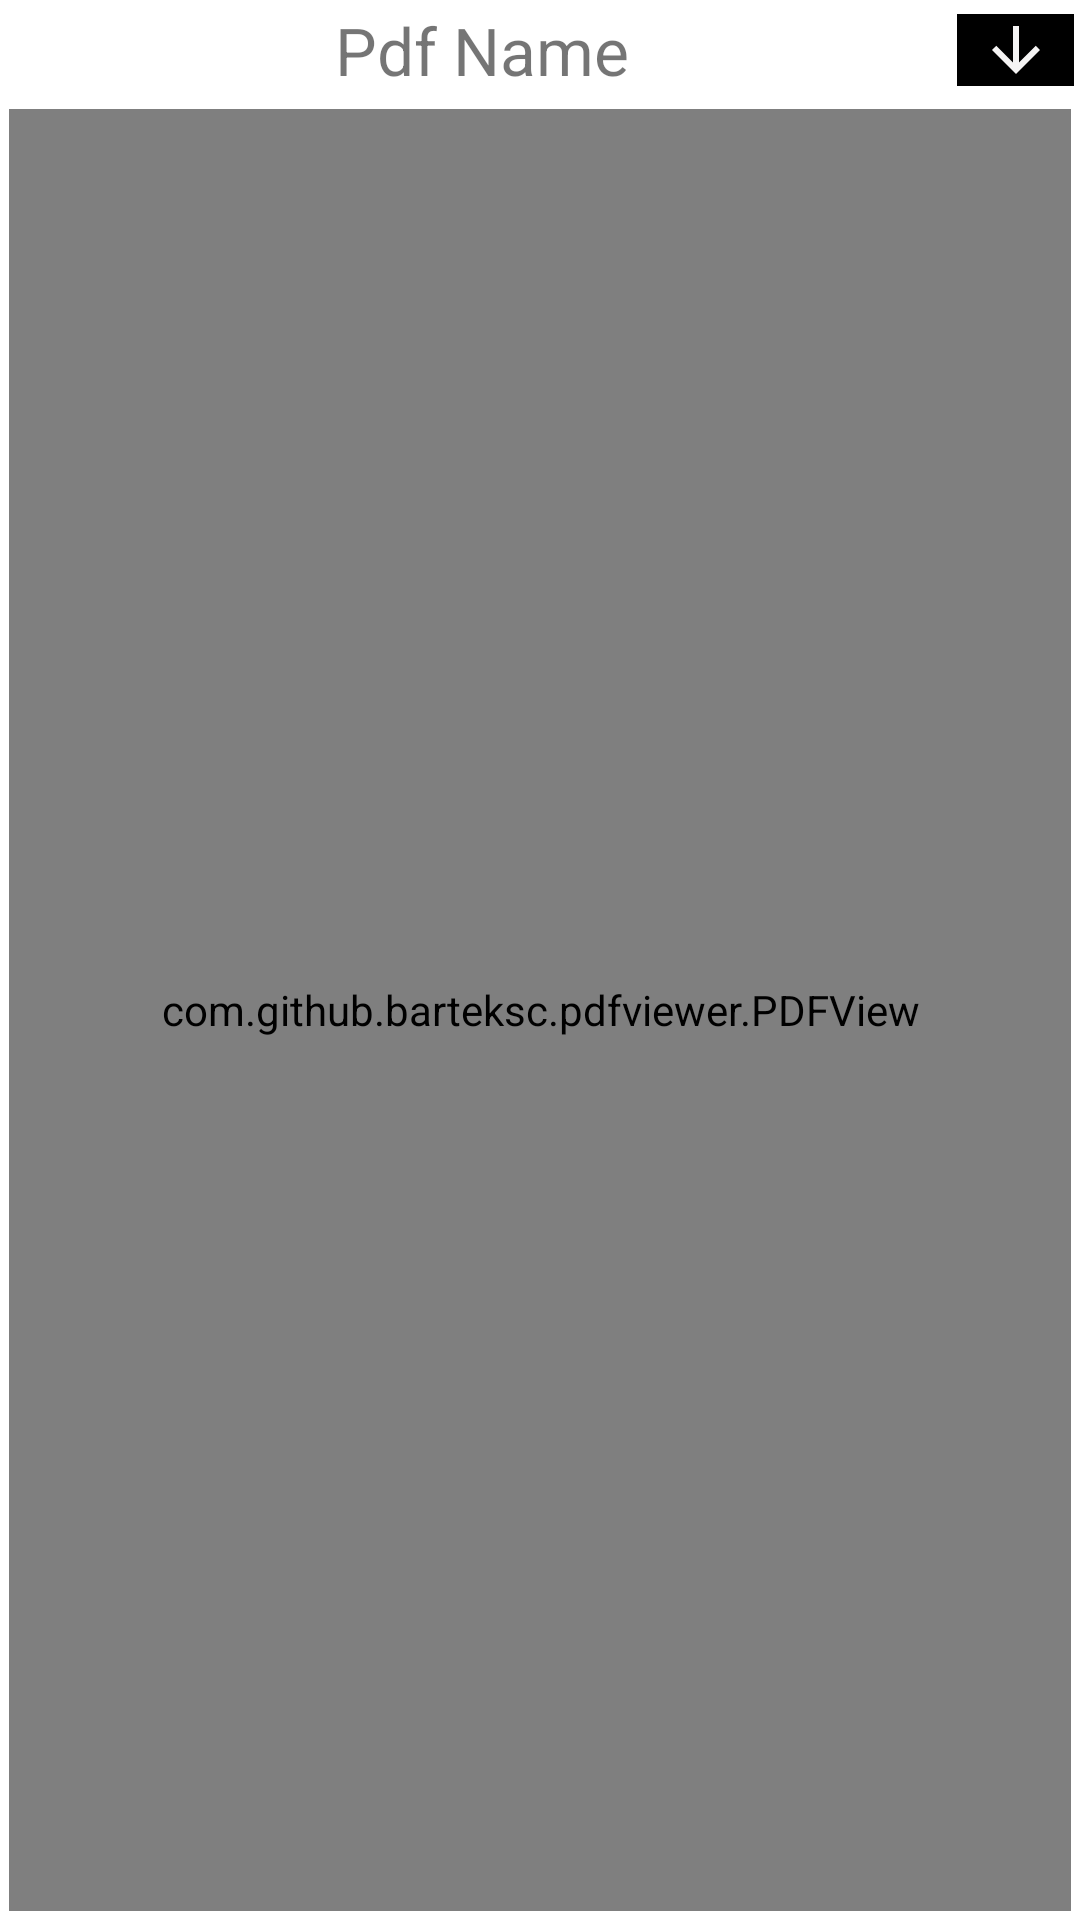

Reconstruct the res/layout file that produces this screen, plus the resources it refers to.
<!-- AndroidManifest.xml: application theme Theme.UserApp -->
<!-- res/layout/activity_pdf_show.xml -->
<?xml version="1.0" encoding="utf-8"?>
<androidx.constraintlayout.widget.ConstraintLayout xmlns:android="http://schemas.android.com/apk/res/android"
    xmlns:app="http://schemas.android.com/apk/res-auto"
    xmlns:tools="http://schemas.android.com/tools"
    android:layout_width="match_parent"
    android:layout_height="match_parent"
    tools:context="com.example.userapp.PdfShow">
    <LinearLayout
        android:layout_width="match_parent"
        android:layout_height="match_parent"
        android:orientation="vertical"
        app:layout_constraintTop_toTopOf="parent"
        app:layout_constraintBottom_toBottomOf="parent"
        app:layout_constraintStart_toStartOf="parent"
        app:layout_constraintEnd_toEndOf="parent">
        <LinearLayout
            android:layout_width="match_parent"
            android:layout_height="wrap_content"
            android:orientation="horizontal"
            android:weightSum="2"
            android:layout_margin="2dp">
            <TextView
                android:id="@+id/pdfName"
                android:layout_width="wrap_content"
                android:layout_height="wrap_content"
                android:layout_weight="1.7"
                android:text="Pdf Name"
                android:gravity="center_horizontal"
                android:textSize="22sp"/>
            <ImageView
                android:id="@+id/download"
                android:layout_width="0dp"
                android:layout_height="wrap_content"
                android:layout_weight=".3"
                android:src="@drawable/download_icon"
                android:background="@color/black"
                android:layout_gravity="center_vertical"/>
        </LinearLayout>
        <RelativeLayout
            android:layout_width="match_parent"
            android:layout_height="match_parent">
        <com.github.barteksc.pdfviewer.PDFView
            android:id="@+id/pdfviewer"
            android:layout_width="match_parent"
            android:layout_height="match_parent"
            android:layout_margin="3dp"/>
            <ProgressBar
                android:id="@+id/progressBar"
                android:layout_width="wrap_content"
                android:layout_height="wrap_content"
                android:layout_centerInParent="true"
                style="?android:attr/progressBarStyleHorizontal"
                android:visibility="gone"/>

        </RelativeLayout>
    </LinearLayout>
</androidx.constraintlayout.widget.ConstraintLayout>
<!-- resources referenced by this layout -->
<resources>
  <color name="black">#FF000000</color>
  <!-- drawable download_icon (drawable) -->
  <vector android:height="24dp" android:tint="#F5F4F4"
      android:viewportHeight="24" android:viewportWidth="24"
      android:width="24dp" xmlns:android="http://schemas.android.com/apk/res/android">
      <path android:fillColor="@android:color/white" android:pathData="M20,12l-1.41,-1.41L13,16.17V4h-2v12.17l-5.58,-5.59L4,12l8,8 8,-8z"/>
  </vector>
  <style name="Theme.UserApp" parent="Theme.MaterialComponents.DayNight.DarkActionBar">
          
          <item name="colorPrimary">#618264</item>
          <item name="colorPrimaryVariant">@color/purple_700</item>
          <item name="colorOnPrimary">@color/white</item>
          
          <item name="colorSecondary">@color/teal_200</item>
          <item name="colorSecondaryVariant">@color/teal_700</item>
          <item name="colorOnSecondary">@color/black</item>
          
          <item name="android:statusBarColor">#4A5C4C</item>
          
          <item name="bottomSheetDialogTheme">@style/AppBottomSheetDialogTheme</item>
      </style>
  <color name="purple_700">#FF3700B3</color>
  <color name="white">#FFFFFFFF</color>
  <color name="teal_200">#FF03DAC5</color>
  <color name="teal_700">#FF018786</color>
  <style name="AppBottomSheetDialogTheme" parent="Theme.Design.Light.BottomSheetDialog">
          <item name="bottomSheetStyle">@style/AppModalStyle</item>
      </style>
  <style name="AppModalStyle" parent="Widget.Design.BottomSheet.Modal">
          <item name="android:background">@drawable/rounded_bottom_sheet_dialog</item>
      </style>
  <!-- drawable rounded_bottom_sheet_dialog (drawable) -->
  <?xml version="1.0" encoding="utf-8"?>
  <shape xmlns:android="http://schemas.android.com/apk/res/android"
      android:shape="rectangle">
      <solid android:color="#F2F0F0"/>
      <corners android:topLeftRadius="24dp"
          android:topRightRadius="24dp"/>
  
  </shape>
</resources>
